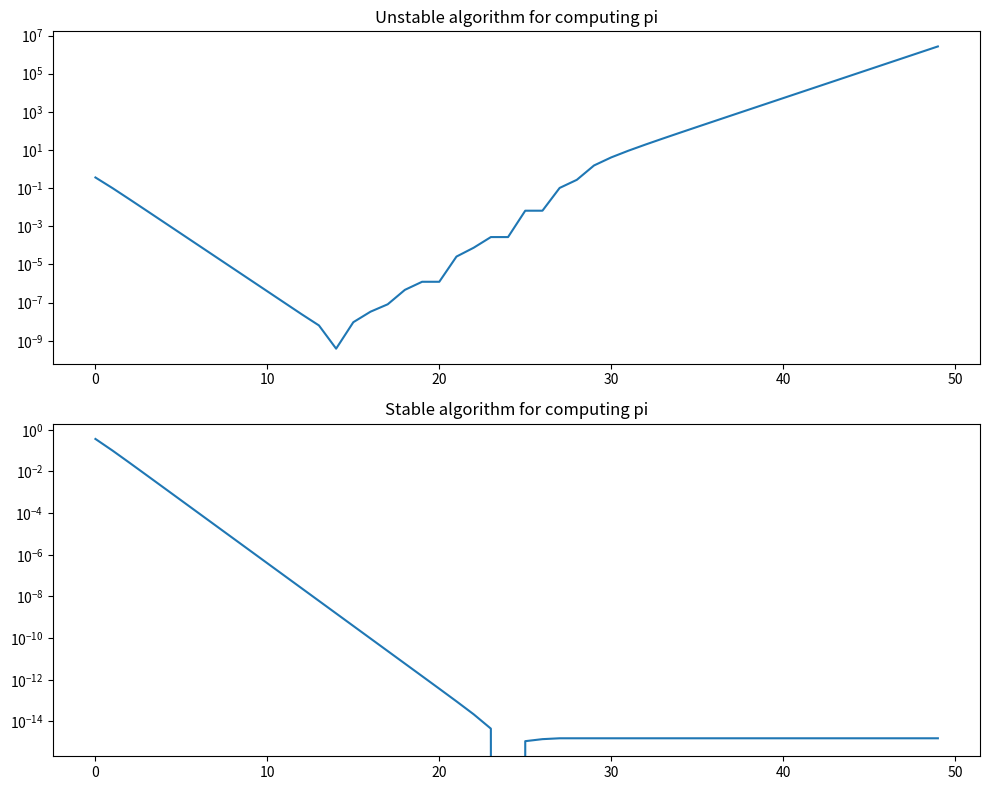

Reproduce this figure in Python.
#! /usr/bin/env python3

import numpy as np
import matplotlib.pyplot as plt

n = 50
iteration_vec = [2]

for i in range(1, n):
    new_value = 2 ** (i + 1 - 1 / 2) * np.sqrt(
        1 - np.sqrt(1 - 2 ** (2 - 2 * (i + 1)) * iteration_vec[i - 1] ** 2)
    )
    iteration_vec.append(new_value)

# plt.figure()
# plt.semilogy(np.abs(np.array(iteration_vec) - np.pi) / np.pi, "-")
# plt.title("Unstable algorithm for computing pi")
# plt.show()


iteration_vec_good = [2]

for i in range(1, n):
    new_value = (
        np.sqrt(2)
        * iteration_vec_good[i - 1]
        / (
            np.sqrt(
                1 + np.sqrt(1 - 2 ** (2 - 2 * (i + 1)) * iteration_vec_good[i - 1] ** 2)
            )
        )
    )
    iteration_vec_good.append(new_value)

# plt.figure()
# plt.semilogy(np.abs(np.array(iteration_vec_good) - np.pi) / np.pi, "-")
# plt.title("Stable algorithm for computing pi")
# plt.show()


plt.figure(figsize=(10, 8))

plt.subplot(2, 1, 1)
plt.semilogy(np.abs(np.array(iteration_vec) - np.pi) / np.pi, "-")
plt.title("Unstable algorithm for computing pi")

plt.subplot(2, 1, 2)
plt.semilogy(np.abs(np.array(iteration_vec_good) - np.pi) / np.pi, "-")
plt.title("Stable algorithm for computing pi")

plt.tight_layout()
plt.show()
